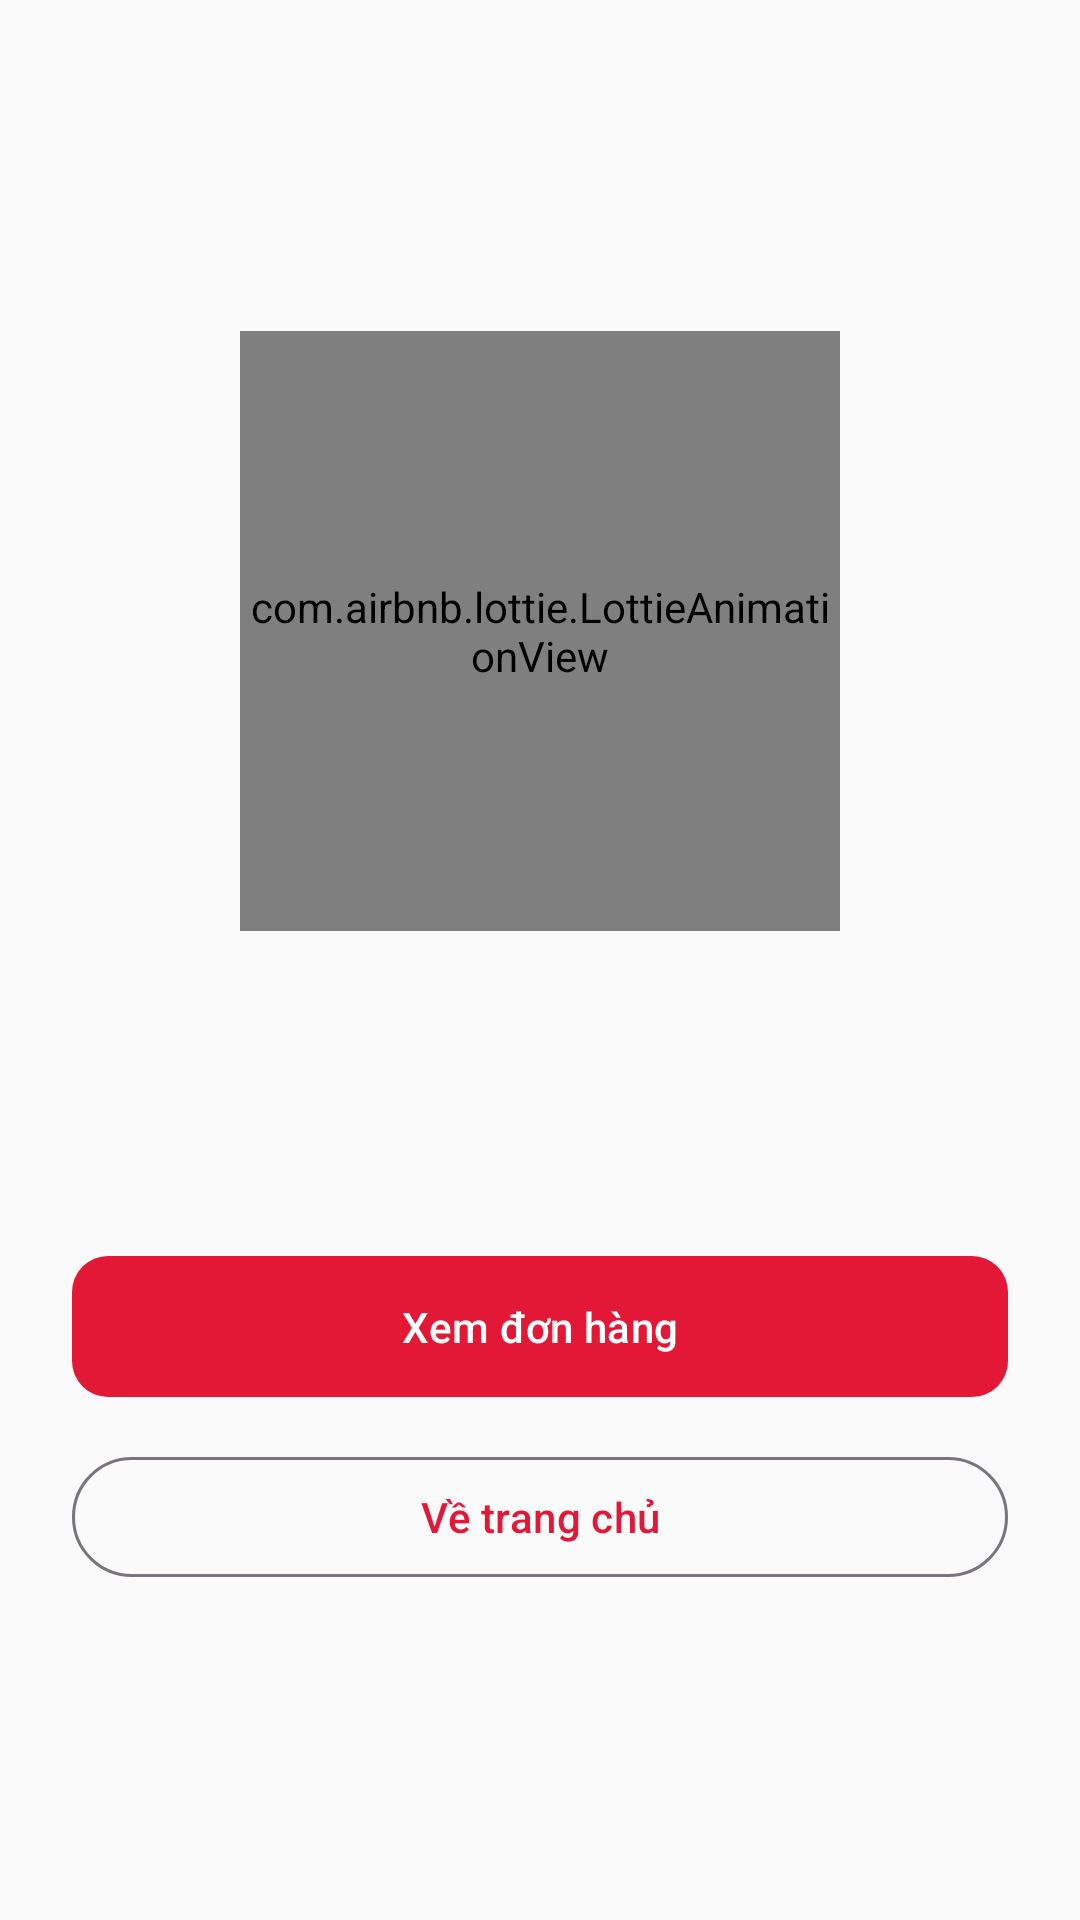

The Android layout XML behind this screen, and the referenced resources:
<!-- AndroidManifest.xml: application theme Theme.PizzaApp -->
<!-- res/layout/activity_payment_result.xml -->
<?xml version="1.0" encoding="utf-8"?>
<LinearLayout xmlns:android="http://schemas.android.com/apk/res/android"
    xmlns:app="http://schemas.android.com/apk/res-auto"
    android:layout_width="match_parent"
    android:layout_height="match_parent"
    android:orientation="vertical"
    android:gravity="center"
    android:padding="@dimen/spacing_lg"
    android:background="@color/background">

    <com.airbnb.lottie.LottieAnimationView
        android:id="@+id/lottieResult"
        android:layout_width="200dp"
        android:layout_height="200dp"
        app:lottie_autoPlay="true"
        app:lottie_loop="false" />

    <TextView
        android:id="@+id/tvTitle"
        android:layout_width="wrap_content"
        android:layout_height="wrap_content"
        android:layout_marginTop="@dimen/spacing_md"
        android:textSize="@dimen/text_h2"
        android:textStyle="bold"
        android:textColor="@color/text_primary" />

    <TextView
        android:id="@+id/tvMessage"
        android:layout_width="match_parent"
        android:layout_height="wrap_content"
        android:layout_marginTop="@dimen/spacing_xs"
        android:gravity="center"
        android:textColor="@color/text_secondary" />

    <com.google.android.material.button.MaterialButton
        android:id="@+id/btnTrackOrder"
        style="@style/Widget.PizzaApp.Button.Primary"
        android:layout_width="match_parent"
        android:layout_height="wrap_content"
        android:layout_marginTop="@dimen/spacing_xl"
        android:text="@string/btn_view_order" />

    <com.google.android.material.button.MaterialButton
        android:id="@+id/btnGoHome"
        style="@style/Widget.Material3.Button.OutlinedButton"
        android:layout_width="match_parent"
        android:layout_height="wrap_content"
        android:layout_marginTop="@dimen/spacing_sm"
        android:text="@string/btn_home" />
</LinearLayout>
<!-- resources referenced by this layout -->
<resources>
  <color name="background">#FAFAFA</color>
  <color name="text_primary">#1A1A1A</color>
  <color name="text_secondary">#757575</color>
  <dimen name="spacing_lg">24dp</dimen>
  <dimen name="spacing_md">16dp</dimen>
  <dimen name="spacing_sm">12dp</dimen>
  <dimen name="spacing_xl">32dp</dimen>
  <dimen name="spacing_xs">8dp</dimen>
  <dimen name="text_h2">22sp</dimen>
  <string name="btn_home">Về trang chủ</string>
  <string name="btn_view_order">Xem đơn hàng</string>
  <style name="Widget.PizzaApp.Button.Primary" parent="Widget.PizzaApp.Button" />
  <style name="Theme.PizzaApp" parent="Theme.Material3.DayNight.NoActionBar">
          <item name="colorPrimary">@color/red_primary</item>
          <item name="colorPrimaryContainer">@color/md_theme_primary_container</item>
          <item name="colorOnPrimary">@color/text_on_primary</item>
          <item name="colorSecondary">@color/yellow_accent</item>
          <item name="colorOnSecondary">@color/text_primary</item>
          <item name="colorSurface">@color/surface</item>
          <item name="colorOnSurface">@color/text_primary</item>
          <item name="android:colorBackground">@color/background</item>
          <item name="colorError">@color/md_theme_error</item>
          <item name="android:statusBarColor">@android:color/transparent</item>
          <item name="android:windowLightStatusBar">true</item>
      </style>
  <style name="Widget.PizzaApp.Button" parent="Widget.Material3.Button">
          <item name="backgroundTint">@color/red_primary</item>
          <item name="android:textColor">@color/text_on_primary</item>
          <item name="cornerRadius">12dp</item>
          <item name="android:paddingTop">14dp</item>
          <item name="android:paddingBottom">14dp</item>
      </style>
  <color name="red_primary">#E31837</color>
  <color name="md_theme_primary_container">#FFD9DC</color>
  <color name="text_on_primary">#FFFFFF</color>
  <color name="yellow_accent">#FDBC2C</color>
  <color name="surface">#FFFFFF</color>
  <color name="md_theme_error">#B3261E</color>
</resources>
